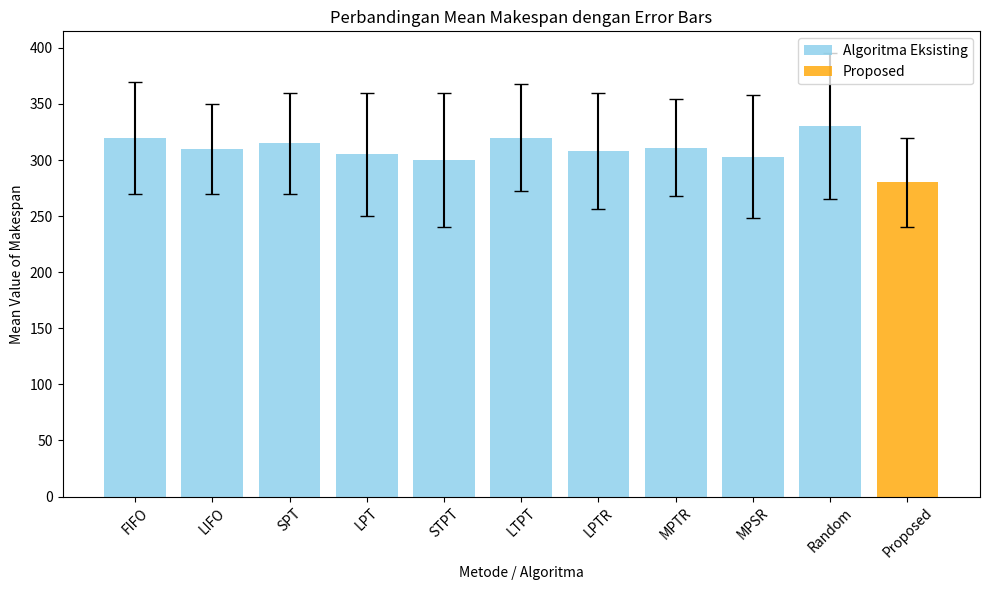

Generate this figure with matplotlib:
import numpy as np
import matplotlib.pyplot as plt

# Misalkan kita punya 10 kategori algoritma
kategories = [
    'FIFO', 'LIFO', 'SPT', 'LPT', 'STPT',
    'LTPT', 'LPTR', 'MPTR', 'MPSR', 'Random'
]

# Nilai mean setiap kategori (contoh data)
mean_values = np.array([320, 310, 315, 305, 300, 
                        320, 308, 311, 303, 330])

# Nilai error bar (misalnya standard deviation)
error_values = np.array([50, 40, 45, 55, 60, 
                         48, 52, 43, 55, 65])

# Selain itu ada kategori "Proposed" dengan data terpisah
# (opsional, sesuai gambar yang tampak memiliki satu bar tambahan)
kategori_baru = "Proposed"
mean_proposed = 280
error_proposed = 40

# Atur ukuran figure
plt.figure(figsize=(10, 6))

# Buat posisi x agar setiap bar memiliki posisi masing-masing di sepanjang sumbu x
x_pos = np.arange(len(kategories))

# Plot bar chart untuk kategories
plt.bar(x_pos, mean_values, yerr=error_values, 
        align='center', alpha=0.8, capsize=5, color='skyblue', 
        label='Algoritma Eksisting')

# Plot bar chart untuk Proposed, letakkan di sebelah paling kanan
# Caranya, tambahkan 1 posisi x di ujung
x_proposed = len(kategories)
plt.bar(x_proposed, mean_proposed, yerr=error_proposed,
        align='center', alpha=0.8, capsize=5, color='orange', 
        label='Proposed')

# Atur label pada sumbu x (agar menampilkan nama kategori)
# Kita tambahkan satu kategori baru, sehingga total len(kategories) + 1
all_categories = kategories + [kategori_baru]
plt.xticks(list(x_pos) + [x_proposed], all_categories, rotation=45)

# Tambahkan judul dan label sumbu
plt.title('Perbandingan Mean Makespan dengan Error Bars')
plt.xlabel('Metode / Algoritma')
plt.ylabel('Mean Value of Makespan')

# Tampilkan legenda
plt.legend()

# Atur margin agar label di sumbu x tidak terpotong
plt.tight_layout()

# Tampilkan grafik
plt.show()
